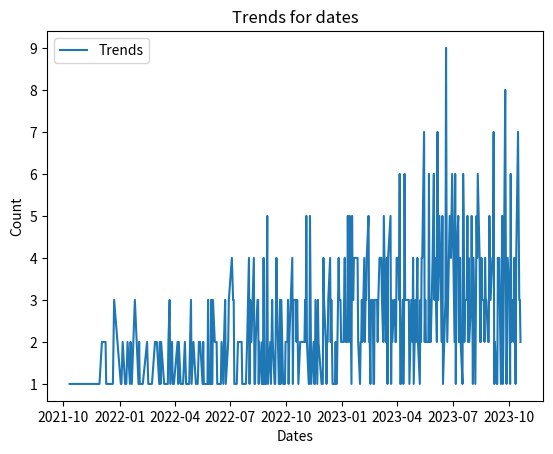

This figure's Python source:
import matplotlib.pyplot as plt
import numpy as np
import pandas as pd
from collections import Counter

def trend(count, start_weight, end_weight):
    lin_sp = np.linspace(start_weight, end_weight, count)
    return lin_sp/sum(lin_sp)

# gets a number of dates between a range based off of a trend
def get_dates(start, end, doc_count, start_weight, end_weight):
    dates = pd.date_range(start, end, freq="B")
    date_trends = np.random.choice(dates, size=doc_count, p=trend(len(dates), start_weight, end_weight))
    return date_trends

dates = get_dates("2021-10-10", "2023-10-20", 1000, 1, 15)

# sorted_indices = np.argsort(dates)

# sorted_dates = [dates[i] for i in sorted_indices]

unique_dates_list = list(set(dates))
unique_dates_list.sort()

dates.sort()

count_dict = Counter(dates)
count_list = list(count_dict.values())

count_list_with_dates = list(count_dict.items())

# for item in count_list:
#     print(item)

# for combo in count_list_with_dates:
#     print(combo)

# for date in unique_dates_list:
#     print(date)

fig, ax = plt.subplots()

ax.plot(unique_dates_list, count_list, label='Trends')

ax.set_xlabel('Dates')
ax.set_ylabel('Count')
ax.set_title('Trends for dates')

ax.legend()

plt.show()
